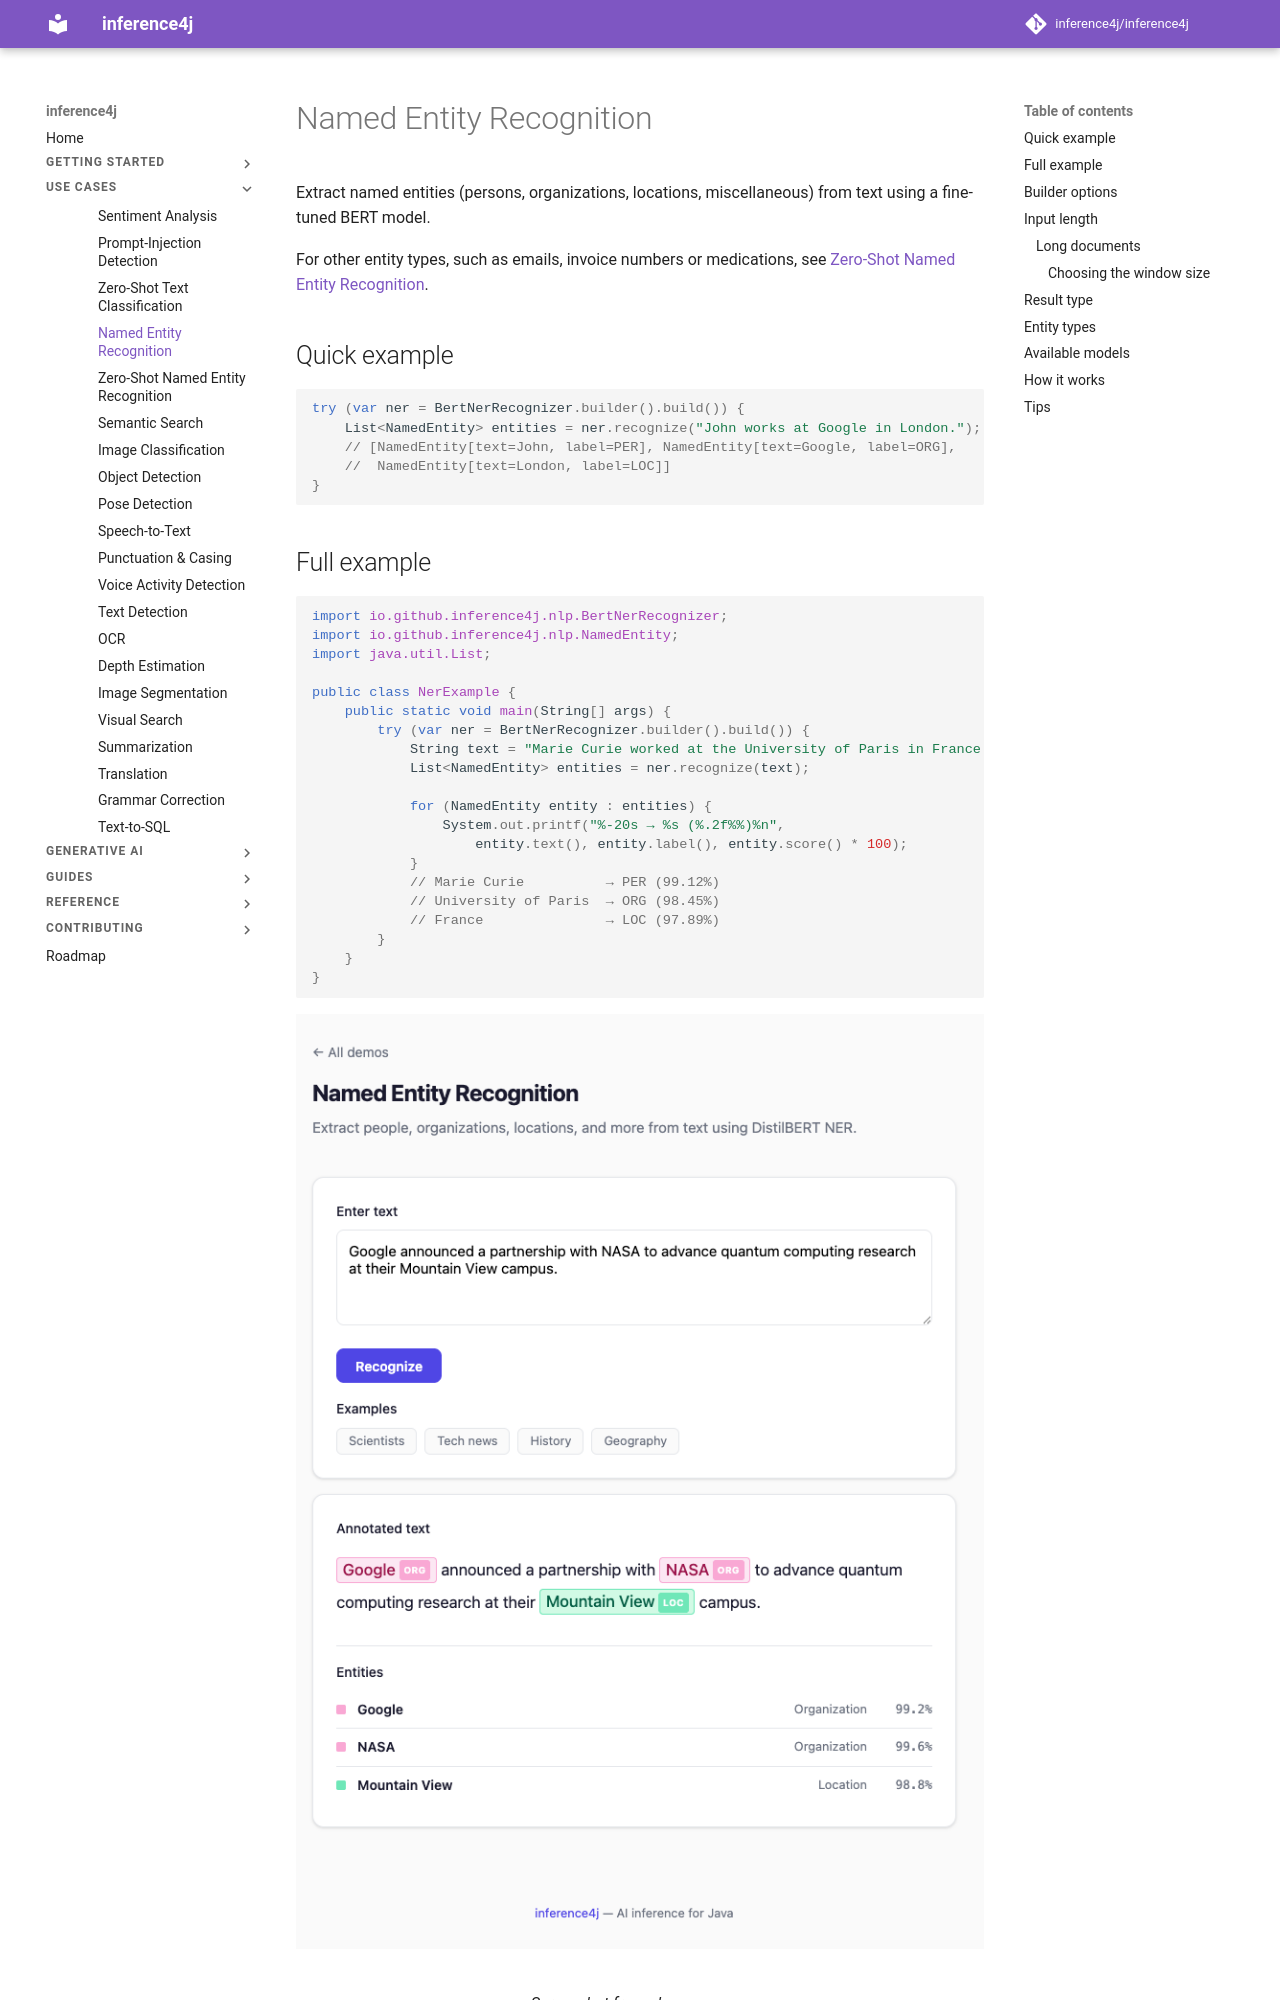

repository: inference4j/inference4j · page: use-cases/named-entity-recognition/index.html · generator: mkdocs

# Named Entity Recognition

Extract named entities (persons, organizations, locations, miscellaneous) from text using a fine-tuned BERT model.

For other entity types, such as emails, invoice numbers or medications, see
[Zero-Shot Named Entity Recognition](zero-shot-ner.md).

## Quick example

```java
try (var ner = BertNerRecognizer.builder().build()) {
    List<NamedEntity> entities = ner.recognize("John works at Google in London.");
    // [NamedEntity[text=John, label=PER], NamedEntity[text=Google, label=ORG],
    //  NamedEntity[text=London, label=LOC]]
}
```

## Full example

```java
import io.github.inference4j.nlp.BertNerRecognizer;
import io.github.inference4j.nlp.NamedEntity;
import java.util.List;

public class NerExample {
    public static void main(String[] args) {
        try (var ner = BertNerRecognizer.builder().build()) {
            String text = "Marie Curie worked at the University of Paris in France.";
            List<NamedEntity> entities = ner.recognize(text);

            for (NamedEntity entity : entities) {
                System.out.printf("%-20s → %s (%.2f%%)%n",
                    entity.text(), entity.label(), entity.score() * 100);
            }
            // Marie Curie          → PER (99.12%)
            // University of Paris  → ORG (98.45%)
            // France               → LOC (97.89%)
        }
    }
}
```

<figure markdown="span">
  ![Screenshot from showcase app](../assets/images/NamedEntityRecognition.png)
  <figcaption>Screenshot from showcase app</figcaption>
</figure>
